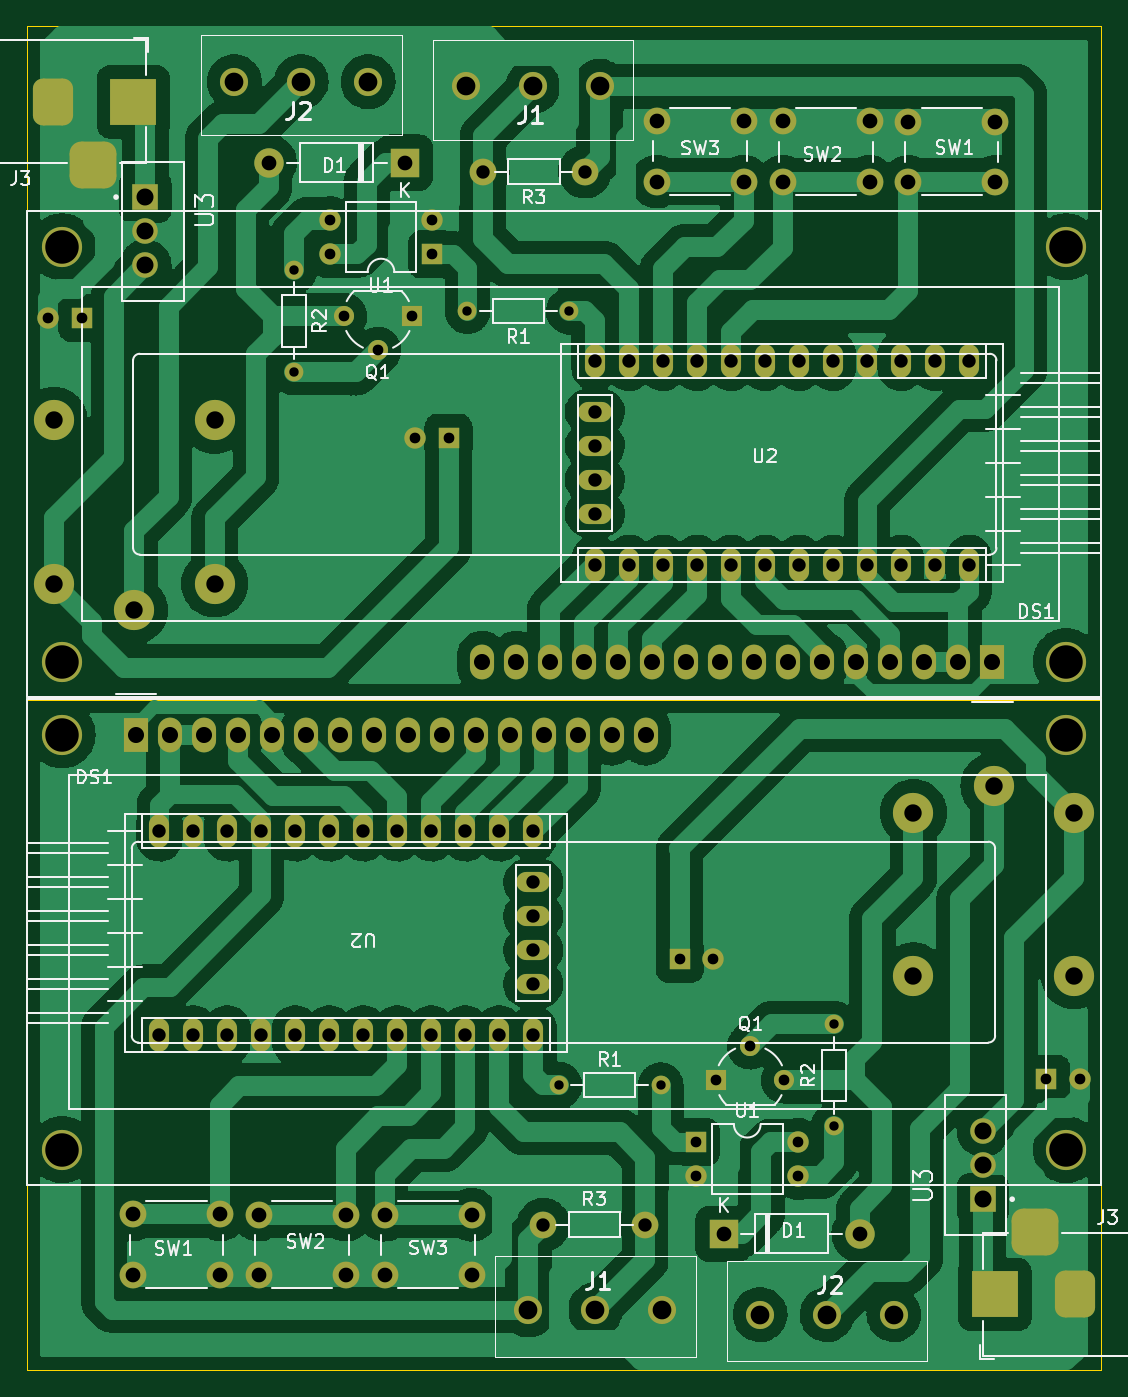
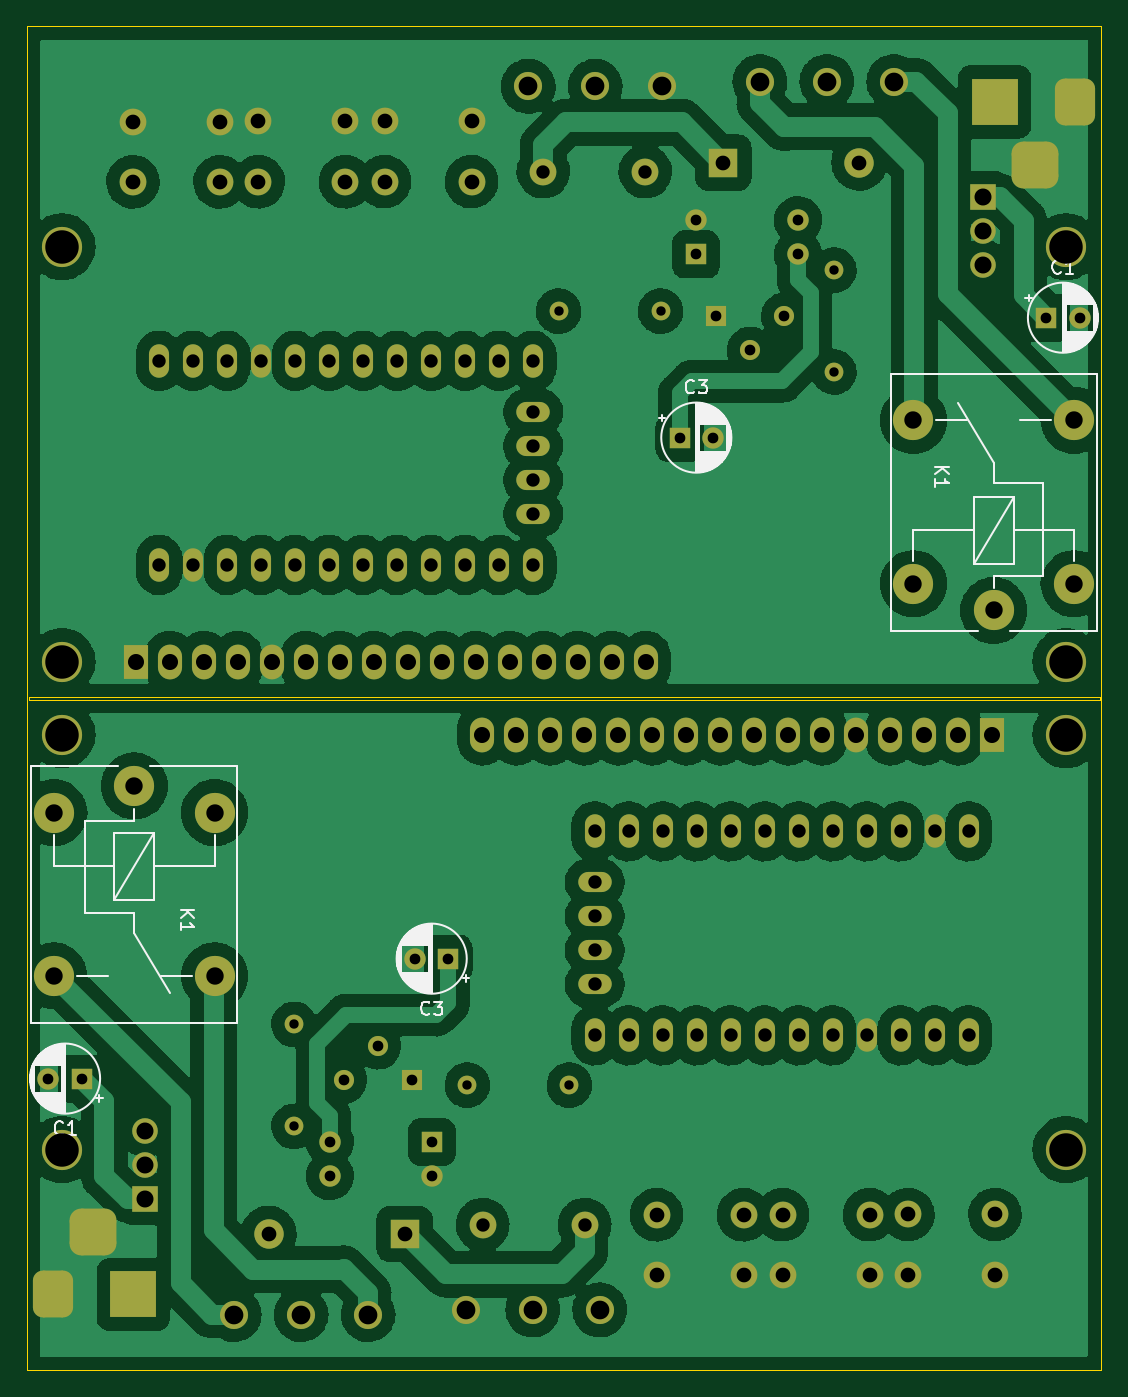
Circuit board: 11 layer files. Board 80.3 x 100.4 mm.
- bottom_copper: egg_pro_mini-B_Cu.gbr (333016 bytes)
- bottom_mask: egg_pro_mini-B_Mask.gbr (7711 bytes)
- paste: egg_pro_mini-B_Paste.gbr (459 bytes)
- bottom_silk: egg_pro_mini-B_Silkscreen.gbr (30878 bytes)
- outline: egg_pro_mini-Edge_Cuts.gbr (893 bytes)
- top_copper: egg_pro_mini-F_Cu.gbr (297540 bytes)
- top_mask: egg_pro_mini-F_Mask.gbr (7711 bytes)
- paste: egg_pro_mini-F_Paste.gbr (459 bytes)
- top_silk: egg_pro_mini-F_Silkscreen.gbr (34645 bytes)
- drill: egg_pro_mini-NPTH.drl (276 bytes)
- drill: egg_pro_mini-PTH.drl (4245 bytes)

=== bottom_copper: egg_pro_mini-B_Cu.gbr (333016 bytes, source omitted) ===
=== bottom_mask: egg_pro_mini-B_Mask.gbr (7711 bytes, source omitted) ===
=== paste: egg_pro_mini-B_Paste.gbr ===
%TF.GenerationSoftware,KiCad,Pcbnew,(6.0.0)*%
%TF.CreationDate,2022-02-01T13:42:31+07:00*%
%TF.ProjectId,egg_pro_mini,6567675f-7072-46f5-9f6d-696e692e6b69,rev?*%
%TF.SameCoordinates,Original*%
%TF.FileFunction,Paste,Bot*%
%TF.FilePolarity,Positive*%
%FSLAX46Y46*%
G04 Gerber Fmt 4.6, Leading zero omitted, Abs format (unit mm)*
G04 Created by KiCad (PCBNEW (6.0.0)) date 2022-02-01 13:42:31*
%MOMM*%
%LPD*%
G01*
G04 APERTURE LIST*
G04 APERTURE END LIST*
M02*

=== bottom_silk: egg_pro_mini-B_Silkscreen.gbr (30878 bytes, source omitted) ===
=== outline: egg_pro_mini-Edge_Cuts.gbr ===
%TF.GenerationSoftware,KiCad,Pcbnew,(6.0.0)*%
%TF.CreationDate,2022-02-01T13:42:31+07:00*%
%TF.ProjectId,egg_pro_mini,6567675f-7072-46f5-9f6d-696e692e6b69,rev?*%
%TF.SameCoordinates,Original*%
%TF.FileFunction,Profile,NP*%
%FSLAX46Y46*%
G04 Gerber Fmt 4.6, Leading zero omitted, Abs format (unit mm)*
G04 Created by KiCad (PCBNEW (6.0.0)) date 2022-02-01 13:42:31*
%MOMM*%
%LPD*%
G01*
G04 APERTURE LIST*
%TA.AperFunction,Profile*%
%ADD10C,0.100000*%
%TD*%
G04 APERTURE END LIST*
D10*
X199140000Y-80690000D02*
X119110000Y-80690000D01*
X119110000Y-80690000D02*
X119110000Y-80490000D01*
X119110000Y-80490000D02*
X199140000Y-80490000D01*
X199140000Y-80490000D02*
X199140000Y-80690000D01*
X199265000Y-130785000D02*
X118995000Y-130785000D01*
X118995000Y-130785000D02*
X118995000Y-30380000D01*
X118995000Y-30380000D02*
X199265000Y-30380000D01*
X199265000Y-30380000D02*
X199265000Y-130785000D01*
M02*

=== top_copper: egg_pro_mini-F_Cu.gbr (297540 bytes, source omitted) ===
=== top_mask: egg_pro_mini-F_Mask.gbr (7711 bytes, source omitted) ===
=== paste: egg_pro_mini-F_Paste.gbr ===
%TF.GenerationSoftware,KiCad,Pcbnew,(6.0.0)*%
%TF.CreationDate,2022-02-01T13:42:31+07:00*%
%TF.ProjectId,egg_pro_mini,6567675f-7072-46f5-9f6d-696e692e6b69,rev?*%
%TF.SameCoordinates,Original*%
%TF.FileFunction,Paste,Top*%
%TF.FilePolarity,Positive*%
%FSLAX46Y46*%
G04 Gerber Fmt 4.6, Leading zero omitted, Abs format (unit mm)*
G04 Created by KiCad (PCBNEW (6.0.0)) date 2022-02-01 13:42:31*
%MOMM*%
%LPD*%
G01*
G04 APERTURE LIST*
G04 APERTURE END LIST*
M02*

=== top_silk: egg_pro_mini-F_Silkscreen.gbr (34645 bytes, source omitted) ===
=== drill: egg_pro_mini-NPTH.drl ===
M48
; DRILL file {KiCad (6.0.0)} date Tue Feb  1 13:42:24 2022
; FORMAT={-:-/ absolute / metric / decimal}
; #@! TF.CreationDate,2022-02-01T13:42:24+07:00
; #@! TF.GenerationSoftware,Kicad,Pcbnew,(6.0.0)
; #@! TF.FileFunction,NonPlated,1,2,NPTH
FMAT,2
METRIC
%
G90
G05
T0
M30

=== drill: egg_pro_mini-PTH.drl ===
M48
; DRILL file {KiCad (6.0.0)} date Tue Feb  1 13:42:24 2022
; FORMAT={-:-/ absolute / metric / decimal}
; #@! TF.CreationDate,2022-02-01T13:42:24+07:00
; #@! TF.GenerationSoftware,Kicad,Pcbnew,(6.0.0)
; #@! TF.FileFunction,Plated,1,2,PTH
FMAT,2
METRIC
; #@! TA.AperFunction,Plated,PTH,ComponentDrill
T1C0.700
; #@! TA.AperFunction,Plated,PTH,ComponentDrill
T2C0.800
; #@! TA.AperFunction,Plated,PTH,ComponentDrill
T3C1.000
; #@! TA.AperFunction,Plated,PTH,ComponentDrill
T4C1.100
; #@! TA.AperFunction,Plated,PTH,ComponentDrill
T5C1.200
; #@! TA.AperFunction,Plated,PTH,ComponentDrill
T6C1.270
; #@! TA.AperFunction,Plated,PTH,ComponentDrill
T7C1.300
; #@! TA.AperFunction,Plated,PTH,ComponentDrill
T8C1.400
; #@! TA.AperFunction,Plated,PTH,ComponentDrill
T9C2.500
%
G90
G05
T1
X138.965Y-48.59
X138.965Y-56.21
X151.915Y-51.67
X158.735Y-109.495
X159.535Y-51.67
X166.355Y-109.495
X179.305Y-104.955
X179.305Y-112.575
T2
X120.61Y-52.16
X123.11Y-52.16
X141.645Y-44.885
X141.645Y-47.425
X142.675Y-52.05
X145.215Y-54.59
X147.755Y-52.05
X148.0Y-61.12
X149.265Y-44.885
X149.265Y-47.425
X150.5Y-61.12
X167.77Y-100.045
X169.005Y-113.74
X169.005Y-116.28
X170.27Y-100.045
X170.515Y-109.115
X173.055Y-106.575
X175.595Y-109.115
X176.625Y-113.74
X176.625Y-116.28
X195.16Y-109.005
X197.66Y-109.005
T3
X128.895Y-90.535
X128.895Y-105.775
X131.435Y-90.535
X131.435Y-105.775
X133.975Y-90.535
X133.975Y-105.775
X136.515Y-90.535
X136.515Y-105.775
X139.055Y-90.535
X139.055Y-105.775
X141.595Y-90.535
X141.595Y-105.775
X144.135Y-90.535
X144.135Y-105.775
X146.675Y-90.535
X146.675Y-105.775
X149.215Y-90.535
X149.215Y-105.775
X151.755Y-90.535
X151.755Y-105.775
X153.065Y-41.25
X154.295Y-90.535
X154.295Y-105.775
X156.835Y-90.535
X156.835Y-94.345
X156.835Y-96.885
X156.835Y-99.425
X156.835Y-101.965
X156.835Y-105.775
X157.585Y-119.915
X160.685Y-41.25
X161.435Y-55.39
X161.435Y-59.2
X161.435Y-61.74
X161.435Y-64.28
X161.435Y-66.82
X161.435Y-70.63
X163.975Y-55.39
X163.975Y-70.63
X165.205Y-119.915
X166.515Y-55.39
X166.515Y-70.63
X169.055Y-55.39
X169.055Y-70.63
X171.595Y-55.39
X171.595Y-70.63
X174.135Y-55.39
X174.135Y-70.63
X176.675Y-55.39
X176.675Y-70.63
X179.215Y-55.39
X179.215Y-70.63
X181.755Y-55.39
X181.755Y-70.63
X184.295Y-55.39
X184.295Y-70.63
X186.835Y-55.39
X186.835Y-70.63
X189.375Y-55.39
X189.375Y-70.63
T4
X126.935Y-119.155
X126.935Y-123.655
X133.435Y-119.155
X133.435Y-123.655
X136.305Y-119.165
X136.305Y-123.665
X137.065Y-40.57
X142.805Y-119.165
X142.805Y-123.665
X145.725Y-119.175
X145.725Y-123.675
X147.225Y-40.57
X152.225Y-119.175
X152.225Y-123.675
X166.045Y-37.49
X166.045Y-41.99
X171.045Y-120.595
X172.545Y-37.49
X172.545Y-41.99
X175.465Y-37.5
X175.465Y-42.0
X181.205Y-120.595
X181.965Y-37.5
X181.965Y-42.0
X184.835Y-37.51
X184.835Y-42.01
X191.335Y-37.51
X191.335Y-42.01
T5
X127.135Y-83.31
X129.675Y-83.31
X132.215Y-83.31
X134.755Y-83.31
X137.295Y-83.31
X139.835Y-83.31
X142.375Y-83.31
X144.915Y-83.31
X147.455Y-83.31
X149.995Y-83.31
X152.535Y-83.31
X153.035Y-77.855
X155.075Y-83.31
X155.575Y-77.855
X157.615Y-83.31
X158.115Y-77.855
X160.155Y-83.31
X160.655Y-77.855
X162.695Y-83.31
X163.195Y-77.855
X165.235Y-83.31
X165.735Y-77.855
X168.275Y-77.855
X170.815Y-77.855
X173.355Y-77.855
X175.895Y-77.855
X178.435Y-77.855
X180.975Y-77.855
X183.515Y-77.855
X186.055Y-77.855
X188.595Y-77.855
X191.135Y-77.855
T6
X127.857Y-43.15
X127.857Y-45.7
X127.857Y-48.25
X190.413Y-112.915
X190.413Y-115.465
X190.413Y-118.015
T7
X121.035Y-59.83
X121.035Y-72.03
X127.035Y-74.03
X133.035Y-59.83
X133.035Y-72.03
X185.235Y-89.135
X185.235Y-101.335
X191.235Y-87.135
X197.235Y-89.135
X197.235Y-101.335
T8
X134.495Y-34.53
X139.495Y-34.53
X144.495Y-34.53
X151.805Y-34.88
X156.465Y-126.285
X156.805Y-34.88
X161.465Y-126.285
X161.805Y-34.88
X166.465Y-126.285
X173.775Y-126.635
X178.775Y-126.635
X183.775Y-126.635
T9
X121.635Y-77.855
X121.635Y-46.854
X121.636Y-83.31
X121.636Y-114.311
X196.634Y-46.854
X196.634Y-77.855
X196.635Y-114.311
X196.635Y-83.31
T3
G00X120.965Y-35.032
M15
G01X120.965Y-37.032
M16
G05
G00X122.965Y-40.733
M15
G01X124.965Y-40.733
M16
G05
G00X126.965Y-35.032
M15
G01X126.965Y-37.032
M16
G05
G00X191.305Y-126.132
M15
G01X191.305Y-124.132
M16
G05
G00X195.305Y-120.432
M15
G01X193.305Y-120.432
M16
G05
G00X197.305Y-126.132
M15
G01X197.305Y-124.132
M16
G05
T0
M30

